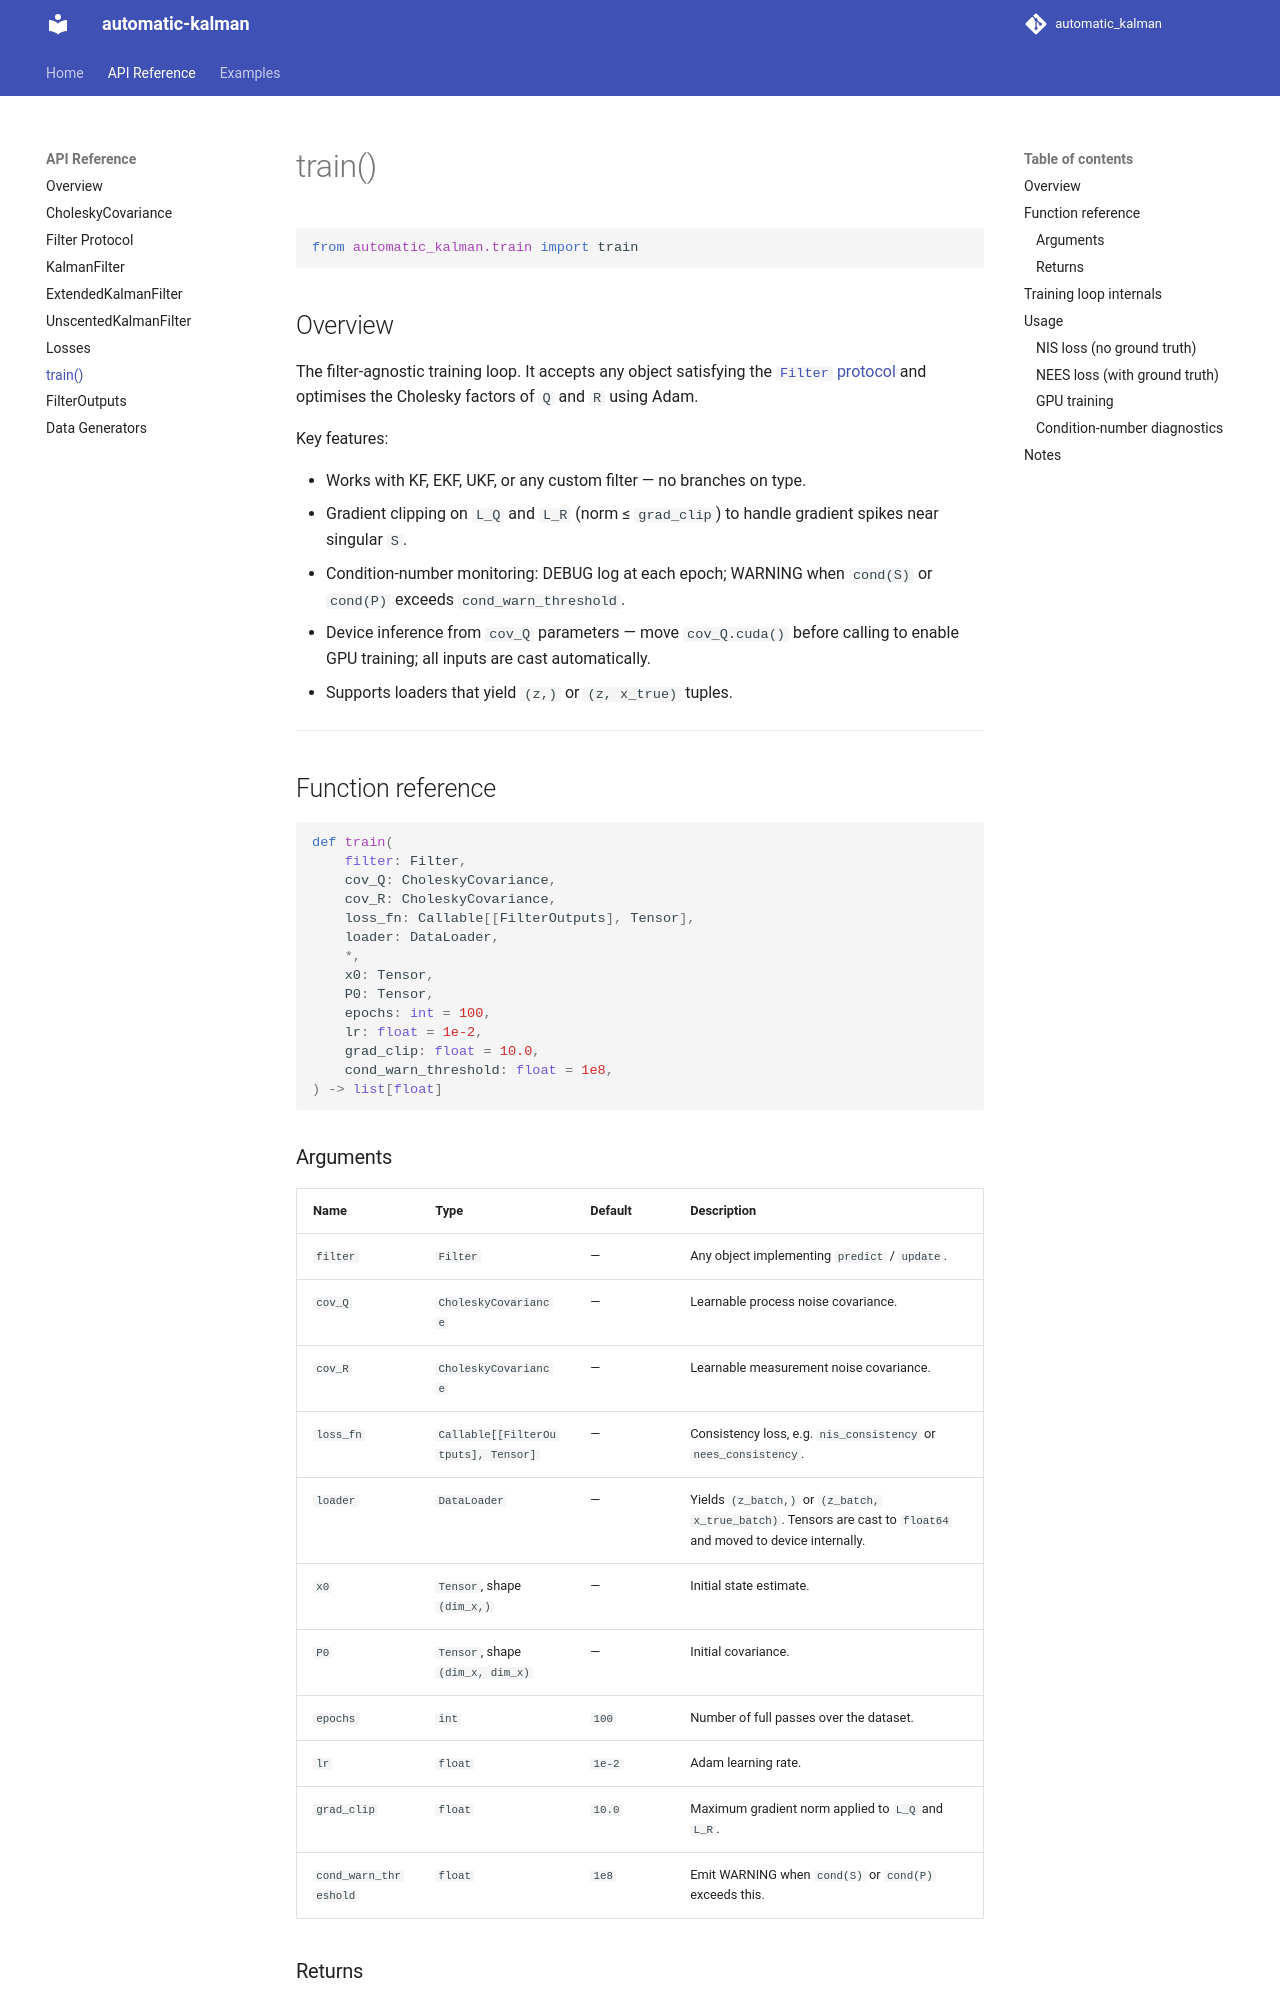

repository: Clems6323/automatic_kalman · page: api/train/index.html · generator: mkdocs

# train()

```python
from automatic_kalman.train import train
```

## Overview

The filter-agnostic training loop.  It accepts any object satisfying the
[`Filter` protocol](filter-protocol.md) and optimises the Cholesky
factors of `Q` and `R` using Adam.

Key features:

- Works with KF, EKF, UKF, or any custom filter — no branches on type.
- Gradient clipping on `L_Q` and `L_R` (norm ≤ `grad_clip`) to handle
  gradient spikes near singular `S`.
- Condition-number monitoring: DEBUG log at each epoch; WARNING when
  `cond(S)` or `cond(P)` exceeds `cond_warn_threshold`.
- Device inference from `cov_Q` parameters — move `cov_Q.cuda()` before
  calling to enable GPU training; all inputs are cast automatically.
- Supports loaders that yield `(z,)` or `(z, x_true)` tuples.

---

## Function reference

```python
def train(
    filter: Filter,
    cov_Q: CholeskyCovariance,
    cov_R: CholeskyCovariance,
    loss_fn: Callable[[FilterOutputs], Tensor],
    loader: DataLoader,
    *,
    x0: Tensor,
    P0: Tensor,
    epochs: int = 100,
    lr: float = 1e-2,
    grad_clip: float = 10.0,
    cond_warn_threshold: float = 1e8,
) -> list[float]
```

### Arguments

| Name | Type | Default | Description |
|------|------|---------|-------------|
| `filter` | `Filter` | — | Any object implementing `predict` / `update`. |
| `cov_Q` | `CholeskyCovariance` | — | Learnable process noise covariance. |
| `cov_R` | `CholeskyCovariance` | — | Learnable measurement noise covariance. |
| `loss_fn` | `Callable[[FilterOutputs], Tensor]` | — | Consistency loss, e.g. `nis_consistency` or `nees_consistency`. |
| `loader` | `DataLoader` | — | Yields `(z_batch,)` or `(z_batch, x_true_batch)`. Tensors are cast to `float64` and moved to device internally. |
| `x0` | `Tensor`, shape `(dim_x,)` | — | Initial state estimate. |
| `P0` | `Tensor`, shape `(dim_x, dim_x)` | — | Initial covariance. |
| `epochs` | `int` | `100` | Number of full passes over the dataset. |
| `lr` | `float` | `1e-2` | Adam learning rate. |
| `grad_clip` | `float` | `10.0` | Maximum gradient norm applied to `L_Q` and `L_R`. |
| `cond_warn_threshold` | `float` | `1e8` | Emit WARNING when `cond(S)` or `cond(P)` exceeds this. |

### Returns

`list[float]` — per-epoch average loss as Python floats.  Plot this to
monitor convergence.

---
